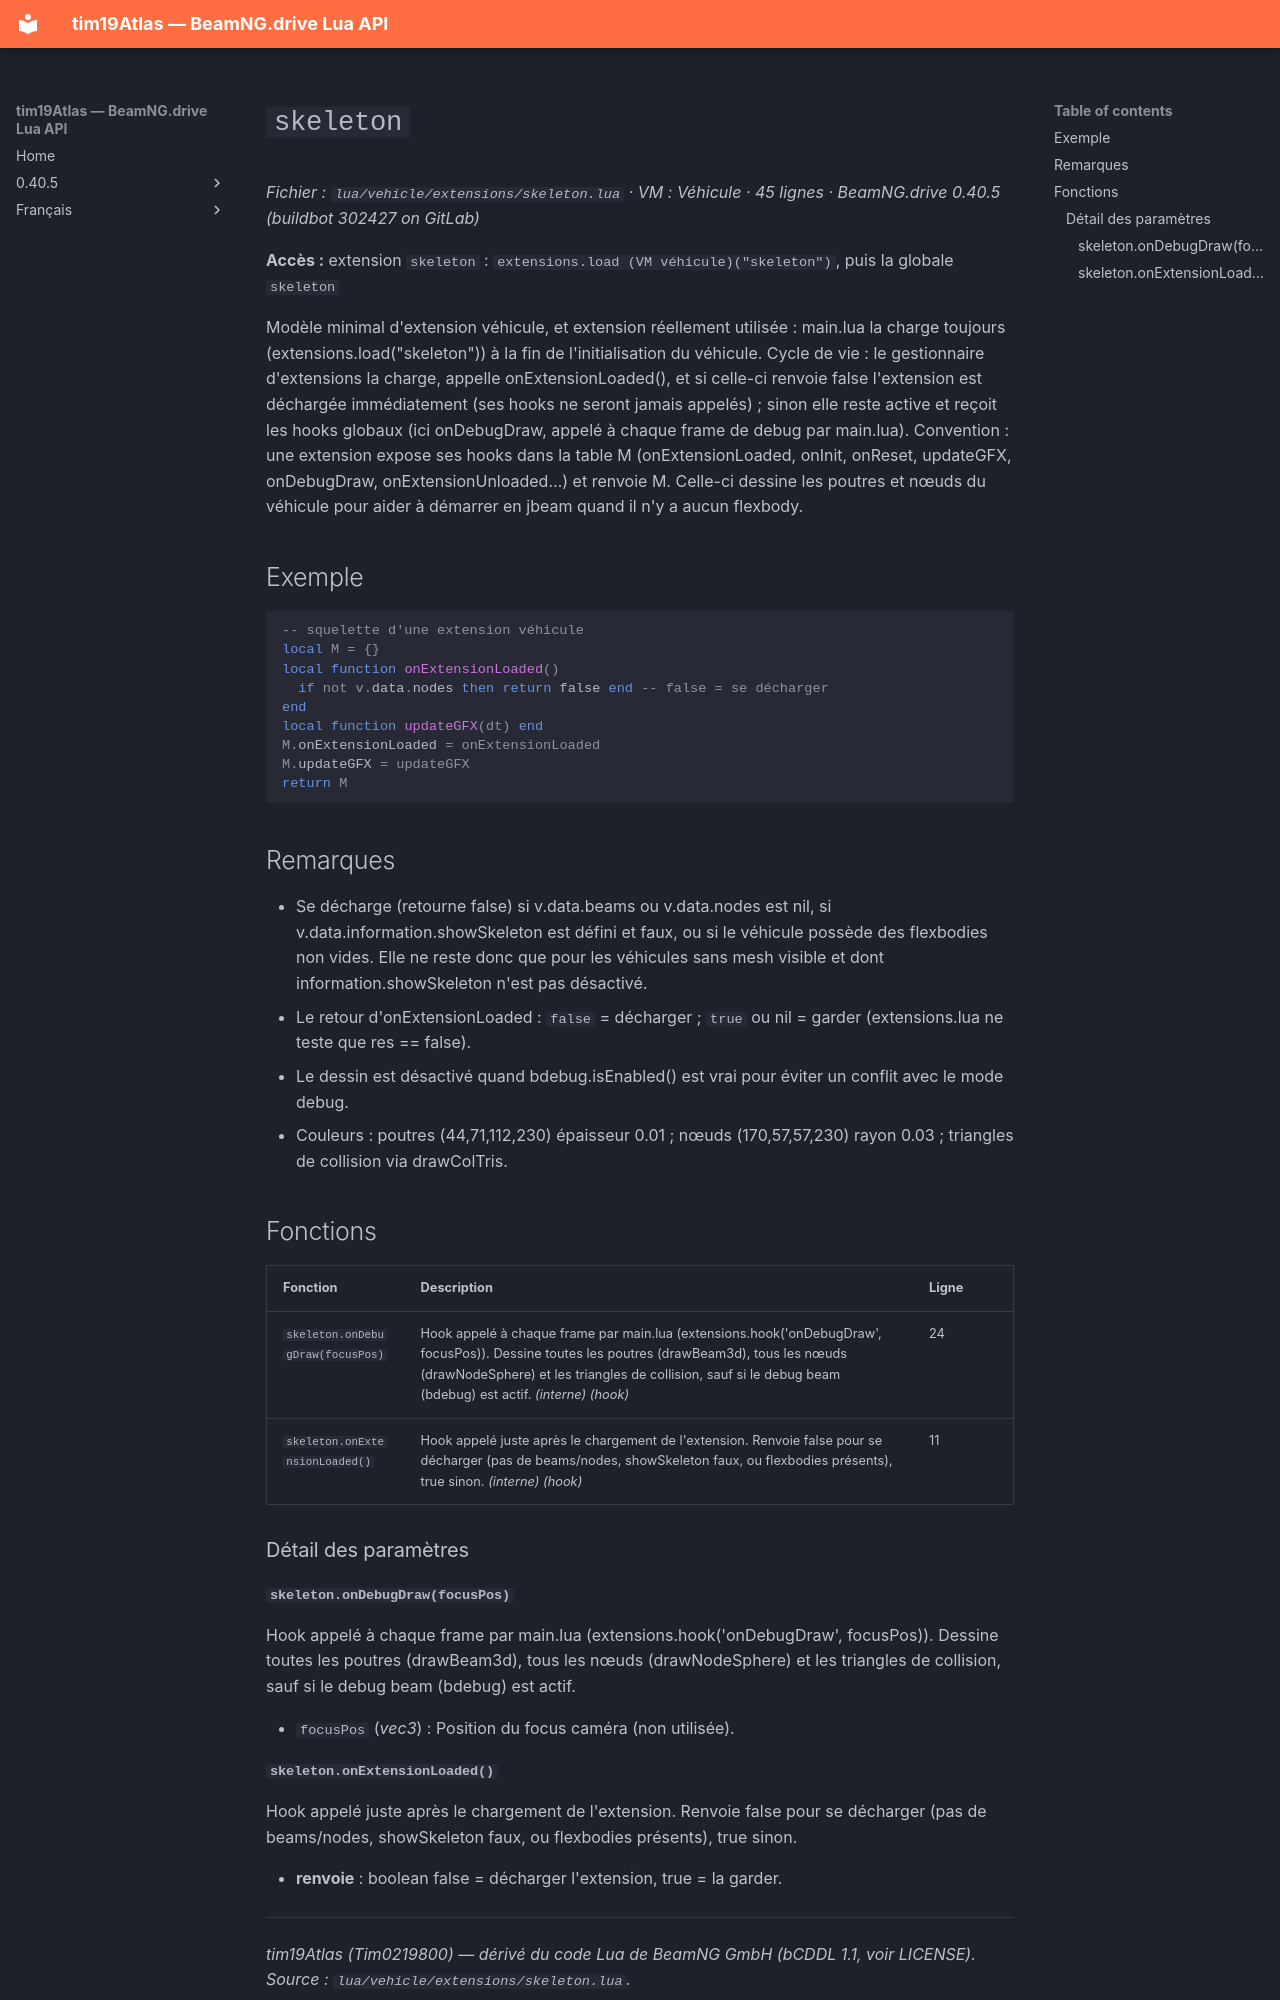

repository: Tim0219800/beamng-lua-atlas · page: fr/0.40.5/vehicle/extensions/skeleton.html · generator: mkdocs

# `skeleton`

*Fichier : `lua/vehicle/extensions/skeleton.lua` · VM : Véhicule · 45 lignes · BeamNG.drive 0.40.5 (buildbot 302427 on GitLab)*

**Accès :** extension `skeleton` : `extensions.load (VM véhicule)("skeleton")`, puis la globale `skeleton`

Modèle minimal d'extension véhicule, et extension réellement utilisée : main.lua la charge toujours (extensions.load("skeleton")) à la fin de l'initialisation du véhicule. Cycle de vie : le gestionnaire d'extensions la charge, appelle onExtensionLoaded(), et si celle-ci renvoie false l'extension est déchargée immédiatement (ses hooks ne seront jamais appelés) ; sinon elle reste active et reçoit les hooks globaux (ici onDebugDraw, appelé à chaque frame de debug par main.lua). Convention : une extension expose ses hooks dans la table M (onExtensionLoaded, onInit, onReset, updateGFX, onDebugDraw, onExtensionUnloaded…) et renvoie M.
Celle-ci dessine les poutres et nœuds du véhicule pour aider à démarrer en jbeam quand il n'y a aucun flexbody.

## Exemple

```lua
-- squelette d'une extension véhicule
local M = {}
local function onExtensionLoaded()
  if not v.data.nodes then return false end -- false = se décharger
end
local function updateGFX(dt) end
M.onExtensionLoaded = onExtensionLoaded
M.updateGFX = updateGFX
return M
```

## Remarques

- Se décharge (retourne false) si v.data.beams ou v.data.nodes est nil, si v.data.information.showSkeleton est défini et faux, ou si le véhicule possède des flexbodies non vides. Elle ne reste donc que pour les véhicules sans mesh visible et dont information.showSkeleton n'est pas désactivé.
- Le retour d'onExtensionLoaded : `false` = décharger ; `true` ou nil = garder (extensions.lua ne teste que res == false).
- Le dessin est désactivé quand bdebug.isEnabled() est vrai pour éviter un conflit avec le mode debug.
- Couleurs : poutres (44,71,112,230) épaisseur 0.01 ; nœuds (170,57,57,230) rayon 0.03 ; triangles de collision via drawColTris.

## Fonctions

| Fonction | Description | Ligne |
|---|---|---|
| `skeleton.onDebugDraw(focusPos)` | Hook appelé à chaque frame par main.lua (extensions.hook('onDebugDraw', focusPos)). Dessine toutes les poutres (drawBeam3d), tous les nœuds (drawNodeSphere) et les triangles de collision, sauf si le debug beam (bdebug) est actif. *(interne)* *(hook)* | 24 |
| `skeleton.onExtensionLoaded()` | Hook appelé juste après le chargement de l'extension. Renvoie false pour se décharger (pas de beams/nodes, showSkeleton faux, ou flexbodies présents), true sinon. *(interne)* *(hook)* | 11 |

### Détail des paramètres

#### `skeleton.onDebugDraw(focusPos)`

Hook appelé à chaque frame par main.lua (extensions.hook('onDebugDraw', focusPos)). Dessine toutes les poutres (drawBeam3d), tous les nœuds (drawNodeSphere) et les triangles de collision, sauf si le debug beam (bdebug) est actif.

- `focusPos` (*vec3*) : Position du focus caméra (non utilisée).
